6-way image classification set "chest-xray" from GitHub (jayy1506/Copd-Detector); label vocabulary: COVID-19, emphysema, normal, bacterial pneumonia, viral pneumonia, tuberculosis.

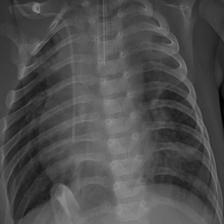
Label: bacterial pneumonia

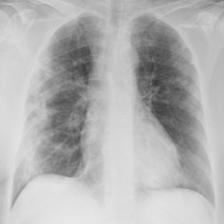
Label: COVID-19

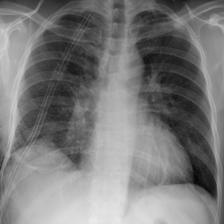
Label: emphysema

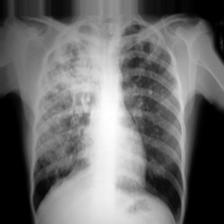
Label: tuberculosis

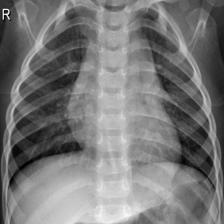
Label: normal

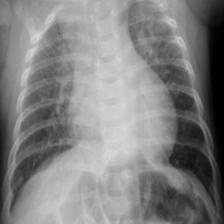
Label: viral pneumonia
